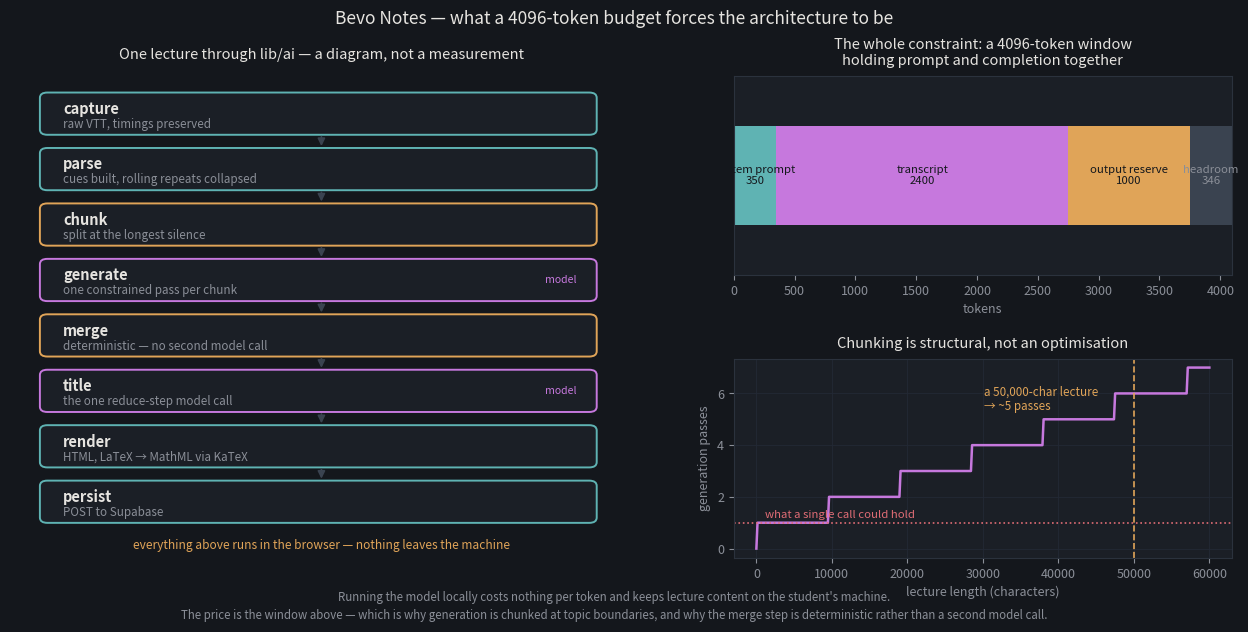

This figure's Python source: (Note: this script raises an exception after producing the figure.)
"""Renders docs/figure.png for the README.

Documentation tooling. The right-hand panels are arithmetic on the context
budget documented in docs/architecture.md; the left panel is a diagram of the
pipeline in lib/ai/, not a measurement.

    pip install numpy matplotlib && python3 docs/render_figure.py
"""
import os
import numpy as np
import matplotlib
matplotlib.use("Agg")
import matplotlib.pyplot as plt
from matplotlib.patches import FancyBboxPatch, FancyArrowPatch

BG, PANEL, FG, MUTED = "#14171c", "#1b1f26", "#e6e4e0", "#8b8f98"
ACC, COOL, WARN, DIM = "#c678dd", "#5fb3b3", "#e0a458", "#3a4350"

# from docs/architecture.md
WINDOW, SYSTEM, RESERVE, TRANSCRIPT = 4096, 350, 1000, 2400
CHARS_PER_PASS = 9500

plt.rcParams.update({
    "figure.facecolor": BG, "axes.facecolor": PANEL, "savefig.facecolor": BG,
    "text.color": FG, "axes.labelcolor": MUTED, "axes.edgecolor": "#2b323d",
    "xtick.color": MUTED, "ytick.color": MUTED, "font.size": 9,
    "axes.titlesize": 10.5, "axes.titlecolor": FG,
    "grid.color": "#232935", "grid.linewidth": 0.6,
})

fig = plt.figure(figsize=(13, 6.6))
gs = fig.add_gridspec(2, 2, width_ratios=[1.25, 1], hspace=0.42, wspace=0.18,
                      left=0.035, right=0.975, top=0.845, bottom=0.115)

# (a) the pipeline -----------------------------------------------------------
ax = fig.add_subplot(gs[:, 0])
ax.set_xlim(0, 10); ax.set_ylim(-0.55, 10.4); ax.axis("off")
ax.set_title("One lecture through lib/ai — a diagram, not a measurement", pad=12)

steps = [
    ("capture",  "raw VTT, timings preserved",            COOL),
    ("parse",    "cues built, rolling repeats collapsed", COOL),
    ("chunk",    "split at the longest silence",          WARN),
    ("generate", "one constrained pass per chunk",        ACC),
    ("merge",    "deterministic — no second model call",  WARN),
    ("title",    "the one reduce-step model call",        ACC),
    ("render",   "HTML, LaTeX → MathML via KaTeX",        COOL),
    ("persist",  "POST to Supabase",                      COOL),
]
h, gap = 0.92, 0.34
y = 10.0
for i, (name, sub, colour) in enumerate(steps):
    y -= h
    ax.add_patch(FancyBboxPatch((0.5, y), 8.9, h, boxstyle="round,pad=0.02,rounding_size=0.12",
                                fc=PANEL, ec=colour, lw=1.4))
    ax.text(0.85, y + h * 0.62, name, fontsize=10.5, color=FG, va="center", weight="bold")
    ax.text(0.85, y + h * 0.24, sub, fontsize=8.4, color=MUTED, va="center")
    if colour is ACC:
        ax.text(9.1, y + h * 0.5, "model", fontsize=7.6, color=ACC,
                va="center", ha="right", style="italic")
    if i < len(steps) - 1:
        ax.add_patch(FancyArrowPatch((5.0, y), (5.0, y - gap), arrowstyle="-|>",
                                     mutation_scale=11, color="#3a4350", lw=1.2))
    y -= gap

ax.text(5.0, -0.35, "everything above runs in the browser — nothing leaves the machine",
        fontsize=8.6, color=WARN, ha="center", style="italic")

# (b) the budget -------------------------------------------------------------
ax = fig.add_subplot(gs[0, 1])
parts = [("system prompt", SYSTEM, COOL), ("transcript", TRANSCRIPT, ACC),
         ("output reserve", RESERVE, WARN),
         ("headroom", WINDOW - SYSTEM - TRANSCRIPT - RESERVE, DIM)]
left = 0
for label, val, colour in parts:
    ax.barh([0], [val], left=left, color=colour, height=0.5)
    if val > 300:
        ax.text(left + val / 2, 0, f"{label}\n{val}", ha="center", va="center",
                fontsize=8.2, color="#14171c" if colour is not DIM else MUTED)
    left += val
ax.set_xlim(0, WINDOW); ax.set_ylim(-0.5, 0.5)
ax.set_yticks([])
ax.set_xlabel("tokens")
ax.set_title(f"The whole constraint: a {WINDOW}-token window\n"
             "holding prompt and completion together", pad=8)

# (c) why chunking is structural --------------------------------------------
ax = fig.add_subplot(gs[1, 1])
chars = np.linspace(0, 60000, 400)
ax.plot(chars, np.ceil(chars / CHARS_PER_PASS), color=ACC, lw=1.8)
ax.axvline(50000, color=WARN, ls="--", lw=1.2)
ax.annotate("a 50,000-char lecture\n→ ~5 passes", (50000, np.ceil(50000 / CHARS_PER_PASS)),
            textcoords="offset points", xytext=(-108, -12), fontsize=8.4, color=WARN)
ax.axhline(1, color="#e06c75", ls=":", lw=1.2)
ax.text(1200, 1.18, "what a single call could hold", fontsize=8.2, color="#e06c75")
ax.grid(True)
ax.set_xlabel("lecture length (characters)")
ax.set_ylabel("generation passes")
ax.set_title("Chunking is structural, not an optimisation", pad=8)

fig.suptitle("Bevo Notes — what a 4096-token budget forces the architecture to be",
             fontsize=12.5, y=0.945)
fig.text(0.5, 0.050,
         "Running the model locally costs nothing per token and keeps lecture "
         "content on the student's machine.",
         color=MUTED, fontsize=8.3, ha="center")
fig.text(0.5, 0.022,
         "The price is the window above — which is why generation is chunked at "
         "topic boundaries, and why the merge step is deterministic rather than "
         "a second model call.",
         color=MUTED, fontsize=8.3, ha="center")

fig.savefig(os.path.join(os.path.dirname(os.path.abspath(__file__)), "figure.png"), dpi=140)
print("saved docs/figure.png")
